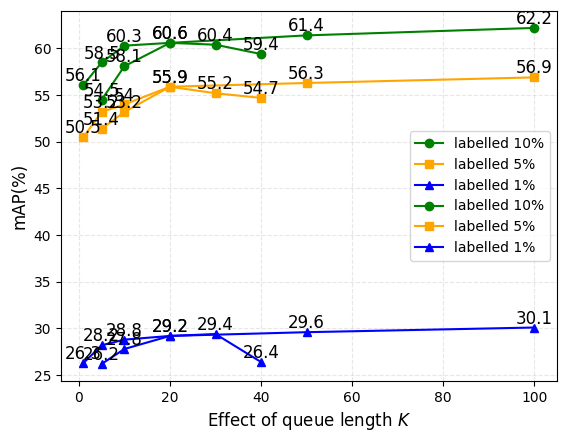

This chart was generated by the following Python code:


import matplotlib.pyplot as plt
from matplotlib.ticker import FixedLocator
import numpy as np

plt.rcParams['font.family'] = 'Times New Roman'

# epoch,acc,loss,val_acc,val_loss
x_axis_data = [1, 5, 10, 20, 30, 40]
y_axis_data1 = [56.1, 58.5, 60.3, 60.6, 60.4, 59.4]  # 10%
y_axis_data2 = [50.5, 53.2, 54, 55.9, 55.2, 54.7]  # 5%
y_axis_data3 = [26.3, 28.2, 28.8, 29.2, 29.4, 26.4]  # 1%


# 画图
plt.plot(x_axis_data, y_axis_data1, marker='o', alpha=1, linewidth=1.5, label='labelled 10%', color='green')
plt.plot(x_axis_data, y_axis_data2, marker='s', alpha=1, linewidth=1.5, label='labelled 5%', color='orange')
plt.plot(x_axis_data, y_axis_data3, marker='^', alpha=1, linewidth=1.5, label='labelled 1%', color='blue')

plt.xlabel('Effect of reliable ratio ' + r'$C$', fontsize=12)
plt.ylabel('mAP(%)', fontsize=12)  # accuracy
plt.grid(alpha=0.3, linestyle='--')

# plt.yaxis.set_major_locator(FixedLocator([10, 20, 50]))


# 设置数据标签位置及大小
for a, b in zip(x_axis_data, y_axis_data1):
    plt.text(a, b, str(b), ha='center', va='bottom', fontsize=12)  # ha='center', va='top'
for a, b1 in zip(x_axis_data, y_axis_data2):
    plt.text(a, b1, str(b1), ha='center', va='bottom', fontsize=12)
for a, b2 in zip(x_axis_data, y_axis_data3):
    plt.text(a, b2, str(b2), ha='center', va='bottom', fontsize=12)


plt.legend()  # 显示上面的label
plt.savefig('reliable_rato.png',dpi=300)



import matplotlib.pyplot as plt
import numpy as np

plt.rcParams['font.family'] = 'Times New Roman'
 
#epoch,acc,loss,val_acc,val_loss
x_axis_data = [5,10,20,50,100]
y_axis_data1 = [54.5,58.1,60.6,61.4,62.2] # 10%
y_axis_data2 = [51.4,53.2,55.9,56.3,56.9] # 5%
y_axis_data3 = [26.2,27.8,29.2,29.6,30.1] # 1%

        
#画图 
plt.plot(x_axis_data, y_axis_data1, marker='o', alpha=1, linewidth=1.5, label='labelled 10%', color='green')#'
plt.plot(x_axis_data, y_axis_data2, marker='s', alpha=1, linewidth=1.5, label='labelled 5%',  color='orange')
plt.plot(x_axis_data, y_axis_data3, marker='^', alpha=1, linewidth=1.5, label='labelled 1%', color='blue')


plt.xlabel('Effect of queue length ' + r'$K$', fontsize=12)
plt.ylabel('mAP(%)', fontsize=12)#accuracy
plt.grid(alpha=0.3, linestyle='--')

## 设置数据标签位置及大小
for a, b in zip(x_axis_data, y_axis_data1):
    plt.text(a, b, str(b), ha='center', va='bottom', fontsize=12)  #  ha='center', va='top'
for a, b1 in zip(x_axis_data, y_axis_data2):
    plt.text(a, b1, str(b1), ha='center', va='bottom', fontsize=12)  
for a, b2 in zip(x_axis_data, y_axis_data3):
    plt.text(a, b2, str(b2), ha='center', va='bottom', fontsize=12)
plt.legend()  #显示上面的label



 
#plt.ylim(-1,1)#仅设置y轴坐标范围
plt.savefig('queue_length.png', dpi=300)
